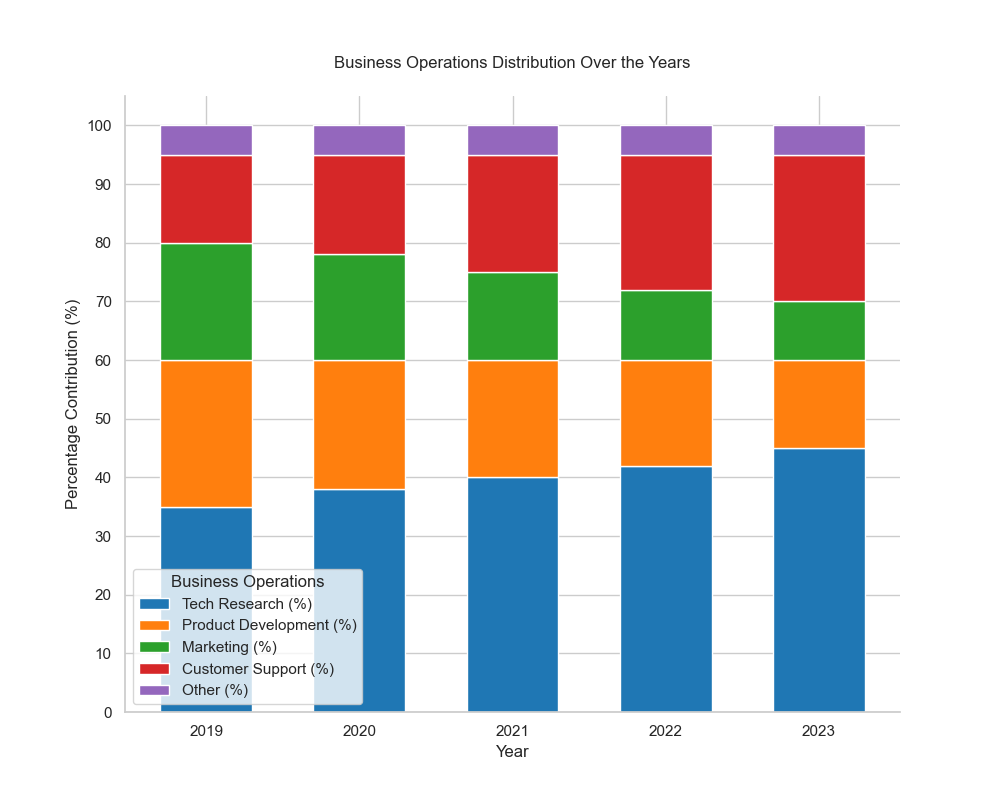

Values plotted in this chart, from the file beside it:
Year, Tech Research (%), Product Development (%), Marketing (%), Customer Support (%), Other (%)
2019, 35, 25, 20, 15, 5
2020, 38, 22, 18, 17, 5
2021, 40, 20, 15, 20, 5
2022, 42, 18, 12, 23, 5
2023, 45, 15, 10, 25, 5
